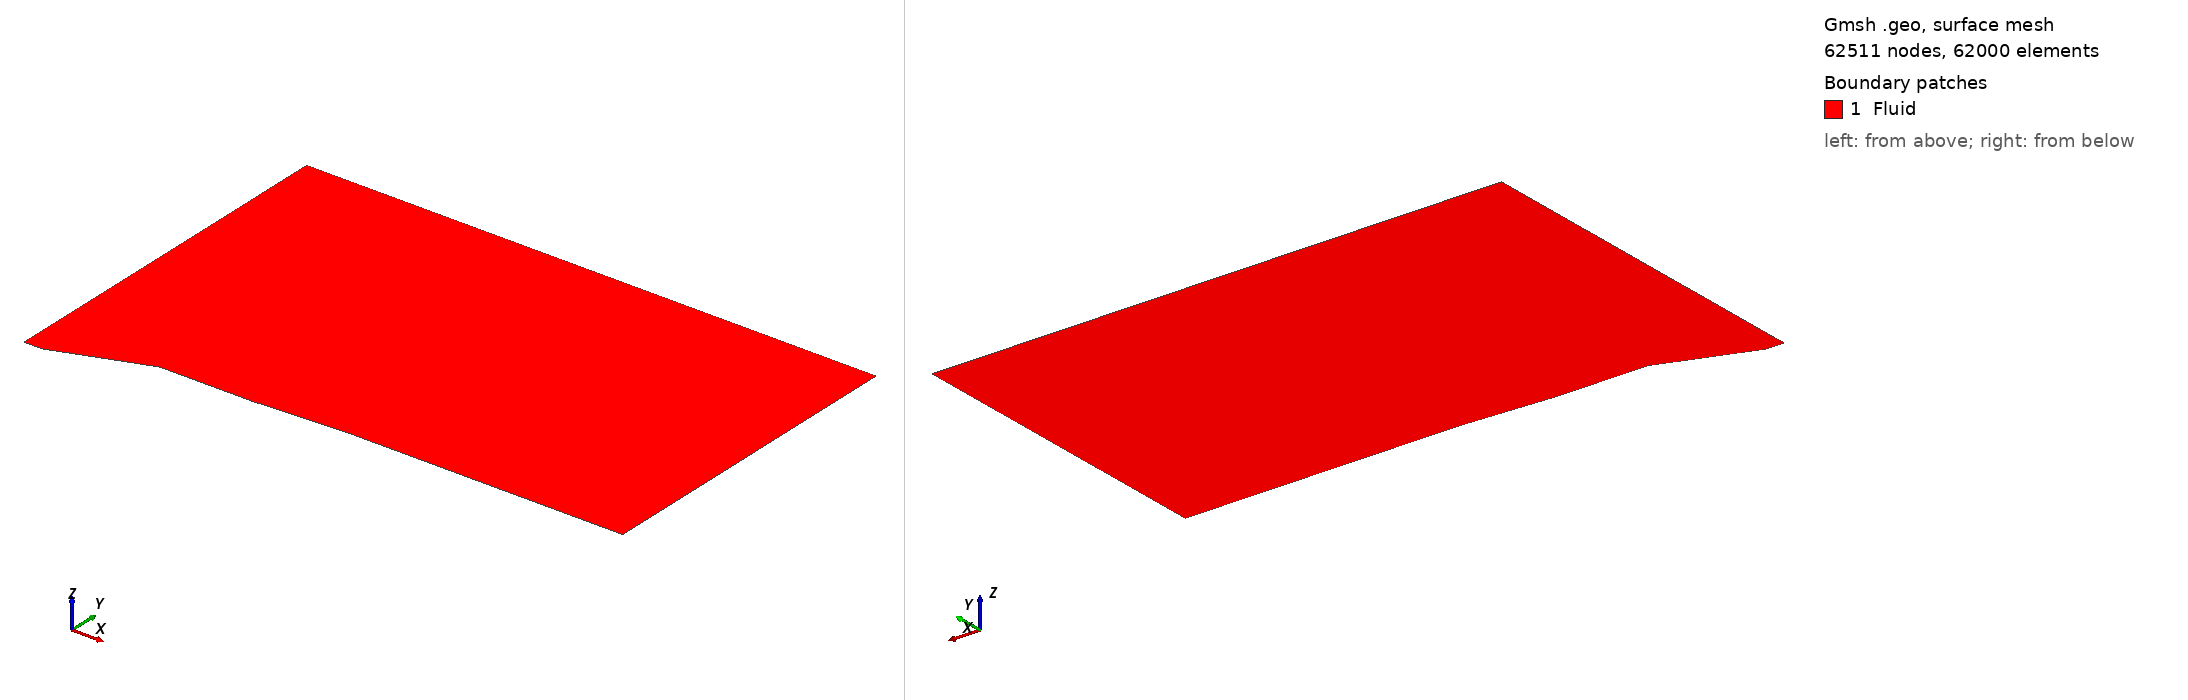

Gmsh geometry script, surface-meshed: 62511 nodes, 62000 surface elements. Boundary patches (legend numbers): 1 Fluid. Left view from above one corner, right view from below the opposite corner. Legend entries are the model's physical surfaces. The drawing asked Gmsh for element sizes between 1% and 20% of the model's largest extent; the script's own settings can give other sizes.

=== double_ramp_0.036_0.0414.geo (drawn) ===
SetFactory("OpenCASCADE");
Point(1) = {0.08, 0, 0, 1.0};
Point(2) = {0.1, 0, 0, 1.0};
Point(3) = {0.2, 0.036, 0, 1.0};
Point(4) = {0.3, 0.036, 0, 1.0};
Point(5) = {0.4, 0.0414, 0, 1.0};
Point(6) = {0.7, 0.0414, 0, 1.0};
Point(7) = {0.7, 0.4, 0, 1.0};
Point(8) = {0.08, 0.4, 0, 1.0};
Line(1) = {1, 2};
Line(2) = {2, 3};
Line(3) = {3, 4};
Line(4) = {4, 5};
Line(5) = {5, 6};
Line(6) = {6, 7};
Line(7) = {7, 8};
Line(8) = {8, 1};
Curve Loop(1) = {7, 8, 1, 2, 3, 4, 5, 6};
Plane Surface(1) = {1};
Physical Curve("Inlet", 9) = {8};
Physical Curve("Outlet", 10) = {6};
Physical Curve("Wall", 11) = {7, 1, 2, 3, 4, 5};
Physical Surface("Fluid", 12) = {1};
Transfinite Surface {1} = {8, 7, 6, 1};
Transfinite Curve {8, 6} = 201 Using Progression 1;
Transfinite Curve {2, 3, 4} = 51 Using Progression 1;
Transfinite Curve {1} = 11 Using Progression 1;
Transfinite Curve {5} = 151 Using Progression 1;
Transfinite Curve {7} = 311 Using Progression 1;
Recombine Surface {1};
